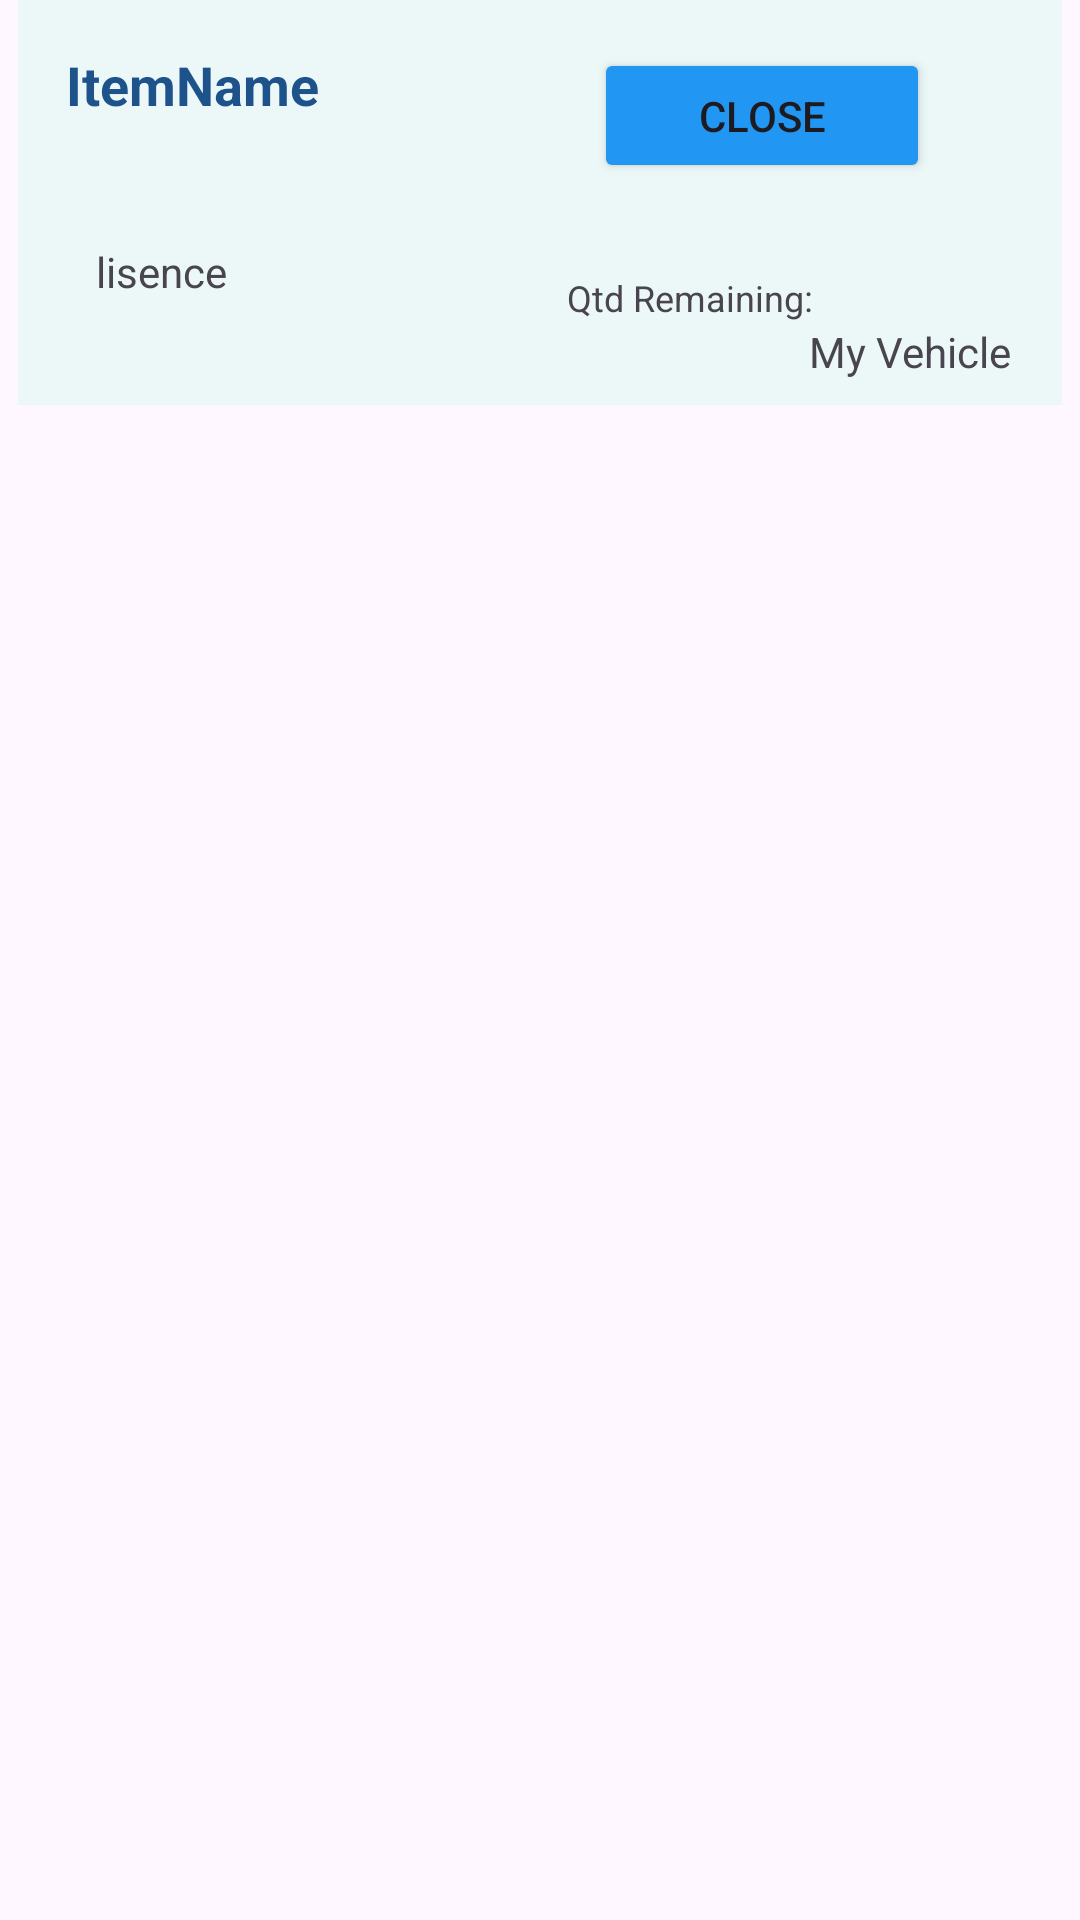

The Android layout XML behind this screen, and the referenced resources:
<!-- AndroidManifest.xml: application theme Theme.RideSharePro -->
<!-- res/layout/my_cars_row_view.xml -->
<?xml version="1.0" encoding="utf-8"?>
<androidx.constraintlayout.widget.ConstraintLayout xmlns:android="http://schemas.android.com/apk/res/android"
    xmlns:app="http://schemas.android.com/apk/res-auto"
    xmlns:tools="http://schemas.android.com/tools"
    android:layout_width="match_parent"
    android:layout_height="wrap_content">

    <androidx.constraintlayout.widget.ConstraintLayout
        android:layout_width="348dp"
        android:layout_height="135dp"
        android:background="#ecf8f8"
        app:layout_constraintEnd_toEndOf="parent"
        app:layout_constraintStart_toStartOf="parent">

        <TextView
            android:id="@+id/vehicleBrand"
            android:layout_width="wrap_content"
            android:layout_height="wrap_content"
            android:layout_marginStart="16dp"
            android:layout_marginTop="16dp"
            android:layout_marginEnd="248dp"
            android:layout_marginBottom="95dp"
            android:text="ItemName"

            android:textColor="@color/words"
            android:textSize="18sp"
            android:textStyle="bold"
            app:layout_constraintBottom_toBottomOf="parent"
            app:layout_constraintEnd_toEndOf="parent"
            app:layout_constraintStart_toStartOf="parent"
            app:layout_constraintTop_toTopOf="parent" />

        <TextView
            android:id="@+id/Lisence"
            android:layout_width="66dp"
            android:layout_height="27dp"
            android:layout_marginStart="26dp"
            android:layout_marginTop="81dp"
            android:layout_marginEnd="256dp"
            android:layout_marginBottom="27dp"
            android:text="lisence"
            android:textSize="14sp"
            app:layout_constraintBottom_toBottomOf="parent"
            app:layout_constraintEnd_toEndOf="parent"
            app:layout_constraintStart_toStartOf="parent"
            app:layout_constraintTop_toTopOf="parent" />

        <TextView
            android:id="@+id/seatsRemaining"
            android:layout_width="139dp"
            android:layout_height="17dp"
            android:layout_marginStart="183dp"
            android:layout_marginTop="91dp"
            android:layout_marginEnd="26dp"
            android:layout_marginBottom="27dp"
            android:text="Qtd Remaining: "
            android:textSize="12sp"
            app:layout_constraintBottom_toBottomOf="parent"
            app:layout_constraintEnd_toEndOf="parent"
            app:layout_constraintStart_toStartOf="parent"
            app:layout_constraintTop_toTopOf="parent" />

        <Button
            android:id="@+id/closeCar"
            android:layout_width="112dp"
            android:layout_height="45dp"
            android:layout_marginStart="192dp"
            android:layout_marginTop="16dp"
            android:layout_marginEnd="44dp"
            android:layout_marginBottom="74dp"
            android:backgroundTint="@color/blueColor"
            android:text="Close"
            app:layout_constraintBottom_toBottomOf="parent"
            app:layout_constraintEnd_toEndOf="parent"
            app:layout_constraintStart_toStartOf="parent"
            app:layout_constraintTop_toTopOf="parent" />

        <TextView
            android:id="@+id/textView5"
            android:layout_width="wrap_content"
            android:layout_height="wrap_content"
            android:layout_marginStart="263dp"
            android:layout_marginTop="107dp"
            android:layout_marginEnd="16dp"
            android:layout_marginBottom="8dp"
            android:text="My Vehicle"
            app:layout_constraintBottom_toBottomOf="parent"
            app:layout_constraintEnd_toEndOf="parent"
            app:layout_constraintStart_toStartOf="parent"
            app:layout_constraintTop_toTopOf="parent" />

    </androidx.constraintlayout.widget.ConstraintLayout>
</androidx.constraintlayout.widget.ConstraintLayout>
<!-- resources referenced by this layout -->
<resources>
  <color name="blueColor">#2196F3</color>
  <color name="words">#1E528B</color>
  <style name="Theme.RideSharePro" parent="Base.Theme.RideSharePro" />
  <style name="Base.Theme.RideSharePro" parent="Theme.Material3.DayNight.NoActionBar">
          
          
      </style>
</resources>
